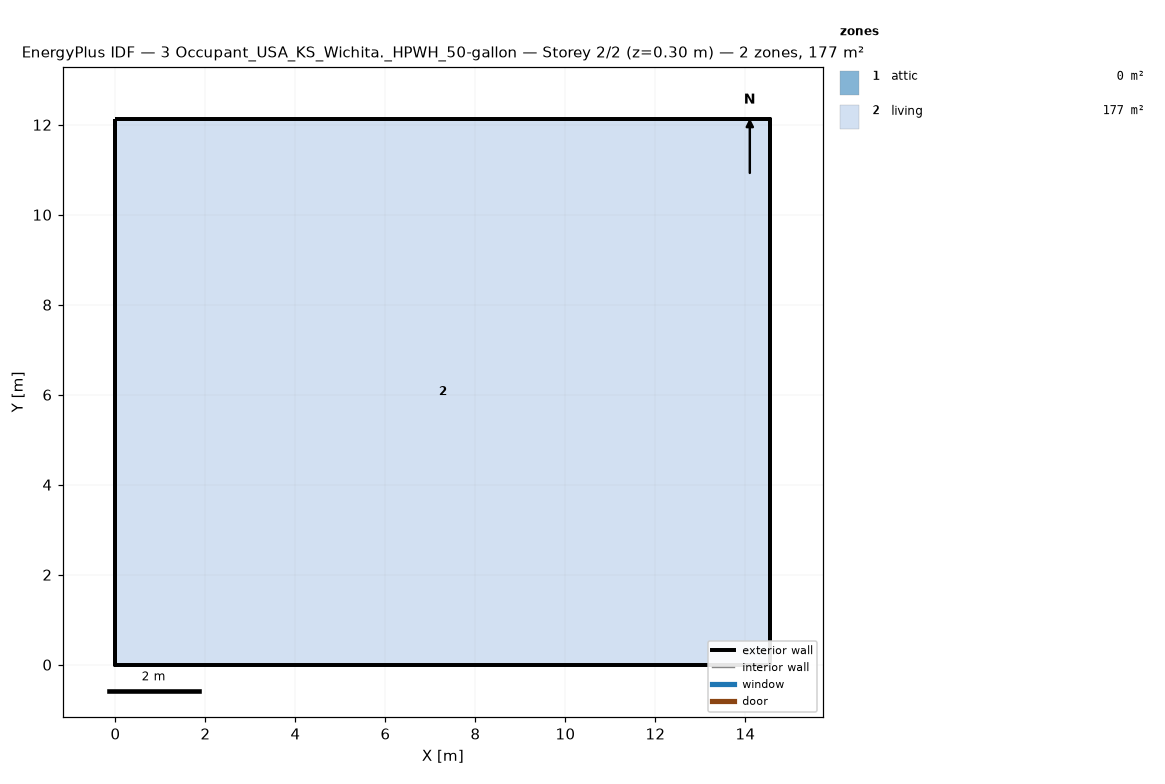
=== STOREY PLAN SPEC (per zone: floor XY polygon, exterior-wall plan segments, windows/doors) ===
zone 1: attic  (0.0 m²)
  exterior wall: (14.55, 0.00) – (14.55, 12.13) – (14.55, 6.06)  [18.2 m]
  exterior wall: (0.00, 12.13) – (0.00, 0.00) – (0.00, 6.06)  [18.2 m]
zone 2: living  (176.5 m²)
  floor: (0.00, 0.00) (0.00, 12.13) (14.55, 12.13) (14.55, 0.00)
  exterior wall: (0.00, 0.00) – (14.55, 0.00)  [14.6 m]
  exterior wall: (14.55, 0.00) – (14.55, 12.13)  [12.1 m]
  exterior wall: (14.55, 12.13) – (0.00, 12.13)  [14.6 m]
  exterior wall: (0.00, 12.13) – (0.00, 0.00)  [12.1 m]

=== DERIVED (storey summary) ===
Building: 3 Occupant_USA_KS_Wichita._HPWH_50-gallon
Storey: 2 of 2  (floor level z = 0.30 m)
Storey gross floor area: 176.5 m²
Zones on this storey: 2
  - attic: floor 0.0 m²; exterior wall 36.4 m (24.5 m²); WWR 0.0%
  - living: floor 176.5 m²; exterior wall 53.4 m (146.4 m²); WWR 0.0%
Zone adjacency: (none detected)